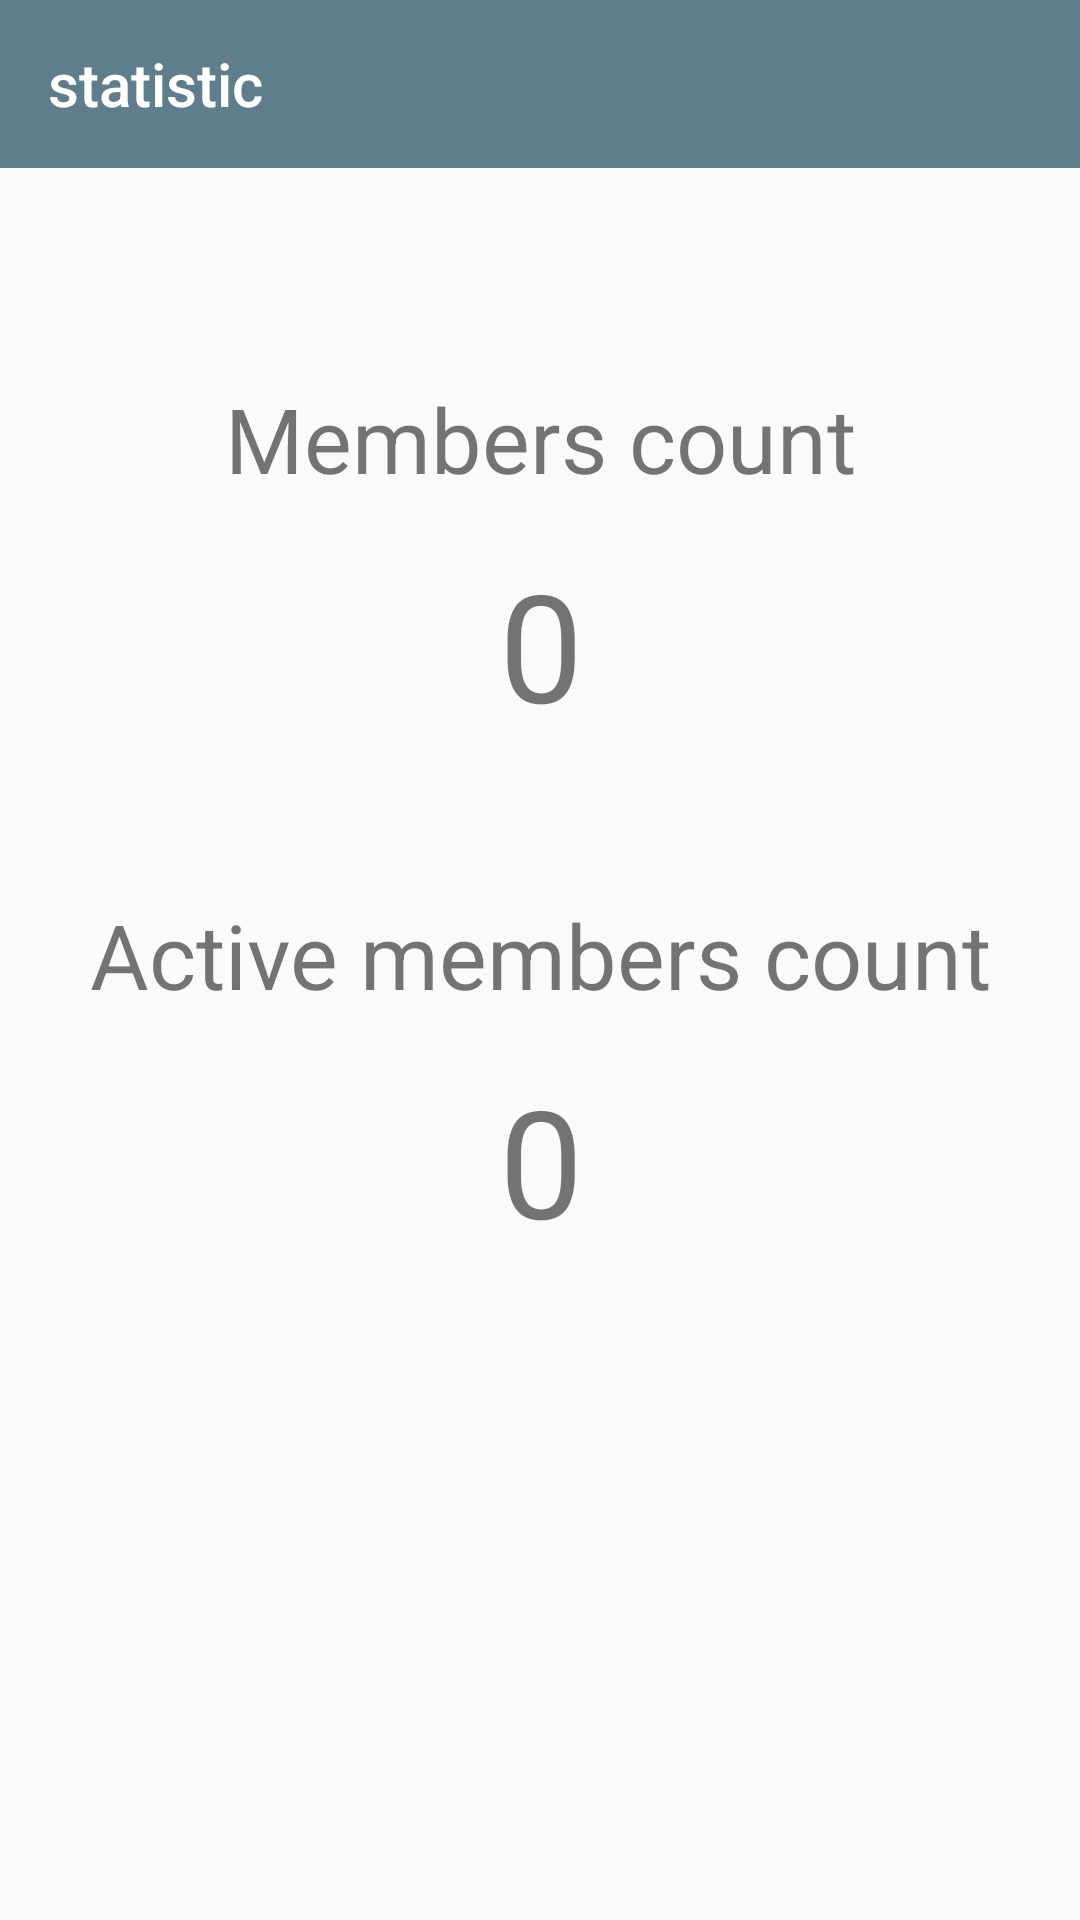

Reconstruct the res/layout file that produces this screen, plus the resources it refers to.
<!-- AndroidManifest.xml: application theme AppTheme -->
<!-- res/layout/activity_statistic.xml -->
<?xml version="1.0" encoding="utf-8"?>
<androidx.constraintlayout.widget.ConstraintLayout xmlns:android="http://schemas.android.com/apk/res/android"
    xmlns:app="http://schemas.android.com/apk/res-auto"
    xmlns:tools="http://schemas.android.com/tools"
    android:layout_width="match_parent"
    android:layout_height="match_parent"
    tools:context=".activity.StatisticActivity">

    <androidx.appcompat.widget.Toolbar
        android:id="@+id/tb_statistic"
        android:layout_width="match_parent"
        android:layout_height="?attr/actionBarSize"
        android:background="#607D8B"
        app:layout_constraintStart_toStartOf="parent"
        app:layout_constraintTop_toTopOf="parent"
        app:popupTheme="@style/AppTheme.PopupOverlay"
        app:title="statistic"
        app:titleTextColor="#FFF" />

    <TextView
        android:id="@+id/textView5"
        android:layout_width="wrap_content"
        android:layout_height="wrap_content"
        android:layout_marginTop="70dp"
        android:text="Members count"
        android:textSize="30sp"
        app:layout_constraintEnd_toEndOf="parent"
        app:layout_constraintStart_toStartOf="parent"
        app:layout_constraintTop_toBottomOf="@+id/tb_statistic" />


    <TextView
        android:id="@+id/txt_count_all_members"
        android:layout_width="wrap_content"
        android:layout_height="wrap_content"
        android:layout_marginTop="15dp"
        android:text="0"
        android:textSize="50sp"
        app:layout_constraintEnd_toEndOf="@+id/textView5"
        app:layout_constraintStart_toStartOf="@+id/textView5"
        app:layout_constraintTop_toBottomOf="@+id/textView5" />

    <TextView
        android:id="@+id/textView4"
        android:layout_width="wrap_content"
        android:layout_height="wrap_content"
        android:layout_marginTop="50dp"
        android:text="Active members count"
        android:textSize="30sp"
        app:layout_constraintEnd_toEndOf="@+id/txt_count_all_members"
        app:layout_constraintStart_toStartOf="@+id/txt_count_all_members"
        app:layout_constraintTop_toBottomOf="@+id/txt_count_all_members" />

    <TextView
        android:id="@+id/txt_active_count"
        android:layout_width="wrap_content"
        android:layout_height="wrap_content"
        android:layout_marginTop="15dp"
        android:text="0"
        android:textSize="50sp"
        app:layout_constraintEnd_toEndOf="@+id/textView4"
        app:layout_constraintStart_toStartOf="@+id/textView4"
        app:layout_constraintTop_toBottomOf="@+id/textView4" />

</androidx.constraintlayout.widget.ConstraintLayout>
<!-- resources referenced by this layout -->
<resources>
  <style name="AppTheme.PopupOverlay" parent="ThemeOverlay.AppCompat.Light" />
  <style name="AppTheme" parent="Theme.AppCompat.Light.NoActionBar">
          
          <item name="colorPrimary">#607D8B</item>
          <item name="colorPrimaryDark">#9E9E9E</item>
          <item name="colorAccent">@color/colorAccent</item>
  
      </style>
  <!-- not gathered from this repository: default colours our renderer supplied (Android Studio template values) -->
  <color name="colorAccent">#FF03DAC5</color>
</resources>
